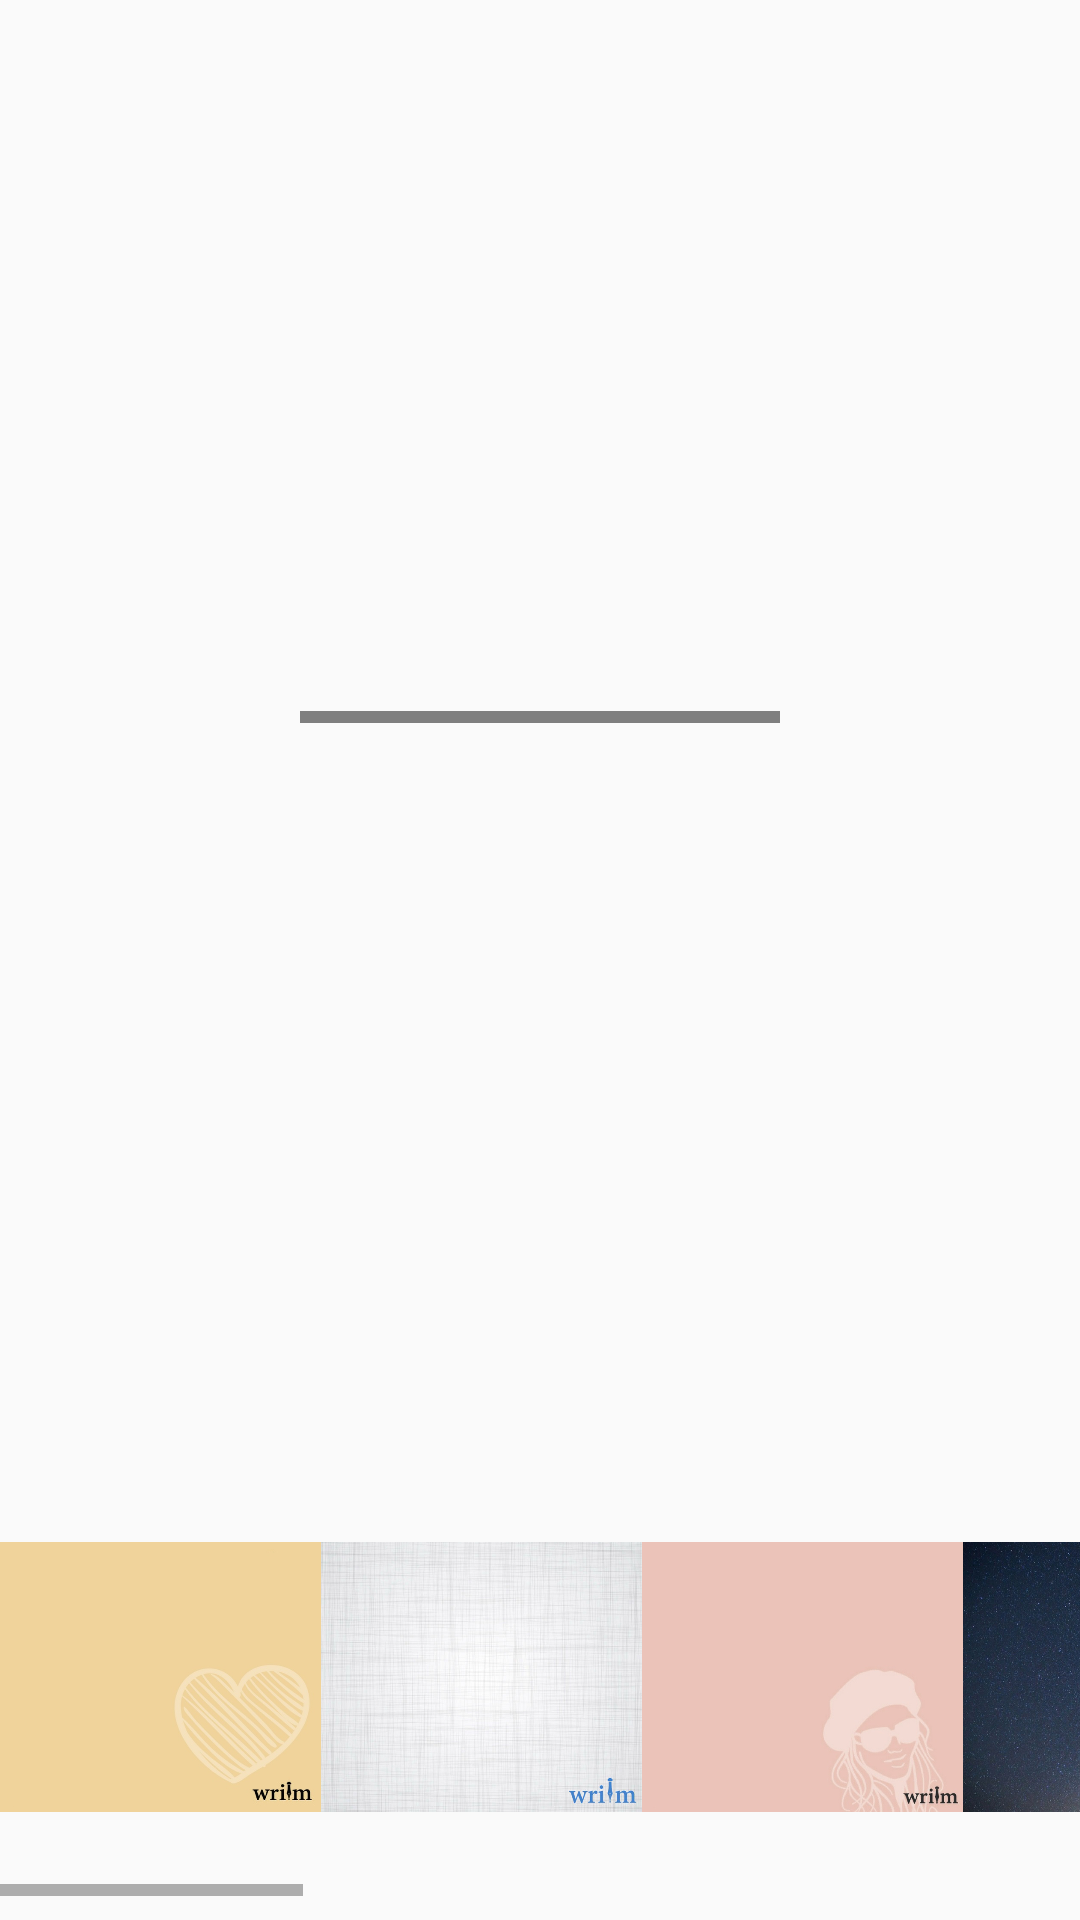

Android layout source for this screen:
<!-- AndroidManifest.xml: application theme AppTheme -->
<!-- res/layout/fragment_next_compose.xml -->
<LinearLayout android:layout_width="match_parent"
    android:layout_height="match_parent"
    xmlns:tools="http://schemas.android.com/tools"
    android:orientation="vertical"
    xmlns:app="http://schemas.android.com/apk/res-auto"
    xmlns:android="http://schemas.android.com/apk/res/android">

        <RelativeLayout
            android:id="@+id/image_layout_zone"
            android:layout_width="match_parent"
            android:layout_height="478dp">

            <ImageView
                android:id="@+id/image_chosen"
                android:layout_width="match_parent"
                android:layout_height="wrap_content"
                android:layout_alignParentTop="true"
                android:layout_alignParentLeft="true"
                android:layout_alignParentStart="true" />

            <TextView
                android:id="@+id/image_chosen_text"
                android:layout_width="wrap_content"
                android:layout_height="wrap_content"
                android:layout_centerInParent="true"
                android:layout_margin="1dp"
                android:lineSpacingExtra="5dp"
                android:gravity="center"
                android:textColor="#000000"
                android:textSize="24sp"
                />

            <fr.castorflex.android.smoothprogressbar.SmoothProgressBar
                xmlns:android="http://schemas.android.com/apk/res/android"
                xmlns:app="http://schemas.android.com/apk/res-auto"
                android:id="@+id/progressbar_imageloading"
                android:layout_width="160dp"
                android:layout_height="4dp"
                android:indeterminate="true"
                app:spb_sections_count="4"
                android:layout_centerInParent="true"
                app:spb_color="@color/colorAccent"
                app:spb_speed="2.0"
                app:spb_stroke_width="4dp"
                app:spb_stroke_separator_length="4dp"
                app:spb_reversed="false"
                app:spb_mirror_mode="false"
                app:spb_progressiveStart_activated="true"
                app:spb_progressiveStart_speed="1.5"
                app:spb_progressiveStop_speed="3.4"
                />
            <TextView
                android:layout_width="wrap_content"
                android:layout_height="wrap_content"
                android:layout_alignParentStart="true"
                android:layout_alignParentLeft="true"
                android:id="@+id/copyright_symbol"
                />
            <TextView
                android:id="@+id/copyright_name"
                android:layout_width="wrap_content"
                android:layout_height="wrap_content"
                android:textSize="12sp"
                android:layout_toRightOf="@id/copyright_symbol"
                android:layout_toEndOf="@id/copyright_symbol"
             />

        </RelativeLayout>

        <HorizontalScrollView
            android:layout_width="match_parent"
            android:layout_height="match_parent"
            android:layout_marginTop="8dp"
            android:layout_marginBottom="8dp">

            <LinearLayout
                android:layout_width="wrap_content"
                android:layout_height="match_parent"
                android:orientation="horizontal">

                <ImageView
                    android:id="@+id/writm1"
                    android:layout_width="107dp"
                    android:layout_height="match_parent"
                    app:srcCompat="@drawable/writm1" />

                <ImageView
                    android:id="@+id/writm2"
                    android:layout_width="107dp"
                    android:layout_height="wrap_content"
                    app:srcCompat="@drawable/writm2" />

                <ImageView
                    android:id="@+id/writm3"
                    android:layout_width="107dp"
                    android:layout_height="wrap_content"
                    app:srcCompat="@drawable/writm3" />

                <ImageView
                    android:id="@+id/writm4"
                    android:layout_width="107dp"
                    android:layout_height="wrap_content"
                    android:layout_weight="1"
                    app:srcCompat="@drawable/writm4" />

                <ImageView
                    android:id="@+id/writm5"
                    android:layout_width="107dp"
                    android:layout_height="wrap_content"
                    android:layout_weight="1"
                    app:srcCompat="@drawable/writm5" />

                <ImageView
                    android:id="@+id/writm6"
                    android:layout_width="107dp"
                    android:layout_height="wrap_content"
                    android:layout_weight="1"
                    app:srcCompat="@drawable/writm6" />

                <ImageView
                    android:id="@+id/writm7"
                    android:layout_width="107dp"
                    android:layout_height="wrap_content"
                    android:layout_weight="1"
                    app:srcCompat="@drawable/writm7" />
                <ImageView
                    android:id="@+id/writm8"
                    android:layout_width="107dp"
                    android:layout_height="wrap_content"
                    android:layout_weight="1"
                    app:srcCompat="@drawable/writm8" />
                <ImageView
                    android:id="@+id/writm10"
                    android:layout_width="107dp"
                    android:layout_height="wrap_content"
                    android:layout_weight="1"
                    app:srcCompat="@drawable/writm10" />
                <ImageView
                    android:id="@+id/writm11"
                    android:layout_width="107dp"
                    android:layout_height="wrap_content"
                    android:layout_weight="1"
                    app:srcCompat="@drawable/writm11" />
                <ImageView
                    android:id="@+id/writm12"
                    android:layout_width="107dp"
                    android:layout_height="match_parent"
                    app:srcCompat="@drawable/writm12" />
                <ImageView
                    android:id="@+id/writm13"
                    android:layout_width="107dp"
                    android:layout_height="match_parent"
                    app:srcCompat="@drawable/writm13" />

            </LinearLayout>
        </HorizontalScrollView>
    </LinearLayout>
<!-- resources referenced by this layout -->
<resources>
  <color name="colorAccent">#4484ce</color>
  <!-- drawable writm1: jpg bitmap (drawable, 30127 bytes) -->
  <!-- drawable writm10: jpg bitmap (drawable, 303303 bytes) -->
  <!-- drawable writm11: jpg bitmap (drawable, 380968 bytes) -->
  <!-- drawable writm2: jpg bitmap (drawable, 55048 bytes) -->
  <!-- drawable writm3: jpg bitmap (drawable, 25025 bytes) -->
  <!-- drawable writm4: jpg bitmap (drawable, 116903 bytes) -->
  <!-- drawable writm5: jpg bitmap (drawable, 377878 bytes) -->
  <!-- drawable writm6: jpg bitmap (drawable, 139589 bytes) -->
  <!-- drawable writm7: jpg bitmap (drawable, 245600 bytes) -->
  <!-- drawable writm8: jpg bitmap (drawable, 19399 bytes) -->
  <style name="AppTheme" parent="Theme.AppCompat.Light.DarkActionBar">
          
          <item name="colorPrimary">@color/colorPrimary</item>
          <item name="android:typeface">serif</item>
          <item name="colorPrimaryDark">@color/colorPrimaryDark</item>
          <item name="colorAccent">@color/colorAccent</item>
      </style>
  <color name="colorPrimary">#4484ce</color>
  <color name="colorPrimaryDark">#4484ce</color>
</resources>
